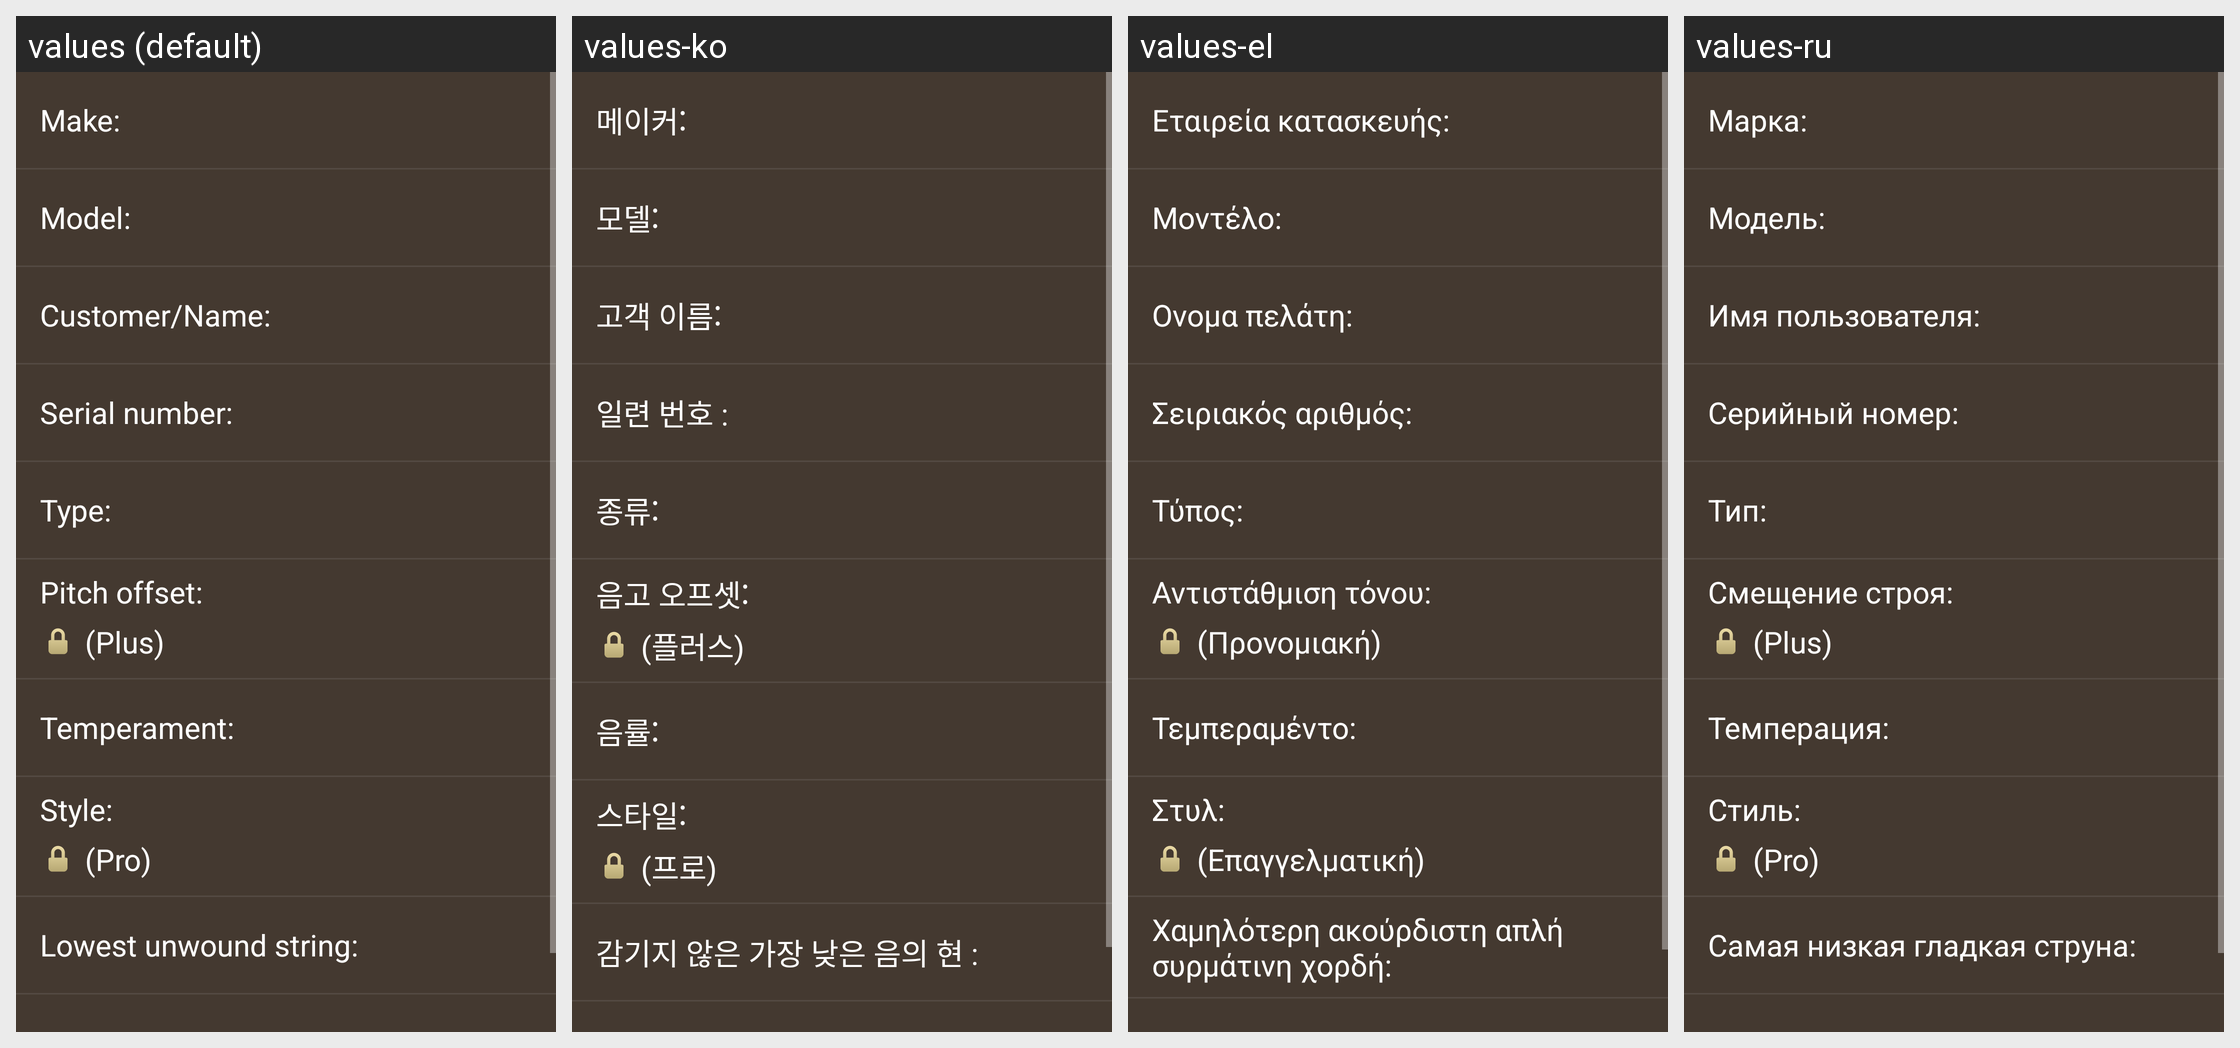

Here is an Android app screen in its default locale and in the app's own translations. Write out the translated-string differences for the strings that appear on this screen.
Android screen res/layout/fragment_tuning_settings.xml rendered under 4 locales, left to right: values (default), values-ko, values-el, values-ru. Device: Nexus 5 (rendered at 1080×1920; each locale shown at half size, 540×960, under a caption strip naming it); theme AppTheme.
Other locales in the repository, not shown: values-ar, values-de, values-es, values-fi, values-fr, values-hi, values-hu, values-it, values-ja, values-nl, values-pt, values-sv, values-uk, values-zh.
Strings drawn on this screen, with the default value and each locale's value (text and hints the layout hard-codes, and strings that could not be matched under every locale, appear in the picture but are not listed):

setting_tile_make
  values: Make:
  values-ko: 메이커:
  values-el: Εταιρεία κατασκευής:
  values-ru: Марка:

setting_tile_model
  values: Model:
  values-ko: 모델:
  values-el: Μοντέλο:
  values-ru: Модель:

setting_tile_customer_name
  values: Customer/Name:
  values-ko: 고객 이름:
  values-el: Ονομα πελάτη:
  values-ru: Имя пользователя:

setting_tile_serial
  values: Serial number:
  values-ko: 일련 번호 :
  values-el: Σειριακός αριθμός:
  values-ru: Серийный номер:

setting_tile_type
  values: Type:
  values-ko: 종류:
  values-el: Τύπος:
  values-ru: Тип:

setting_tile_pitch_offset
  values: Pitch offset:
  values-ko: 음고 오프셋:
  values-el: Αντιστάθμιση τόνου:
  values-ru: Смещение строя:

app_plan_lock_plus
  values: (Plus)
  values-ko: (플러스)
  values-el: (Προνομιακή)
  values-ru: (Plus)

setting_tile_temperament
  values: Temperament:
  values-ko: 음률:
  values-el: Τεμπεραμέντο:
  values-ru: Темперация:

setting_tile_tuning_style
  values: Style:
  values-ko: 스타일:
  values-el: Στυλ:
  values-ru: Стиль:

app_plan_lock_pro
  values: (Pro)
  values-ko: (프로)
  values-el: (Επαγγελματική)
  values-ru: (Pro)

setting_tile_lowest_unwound_string
  values: Lowest unwound string:
  values-ko: 감기지 않은 가장 낮은 음의 현 :
  values-el: Χαμηλότερη ακούρδιστη απλή συρμάτινη χορδή:
  values-ru: Самая низкая гладкая струна:
